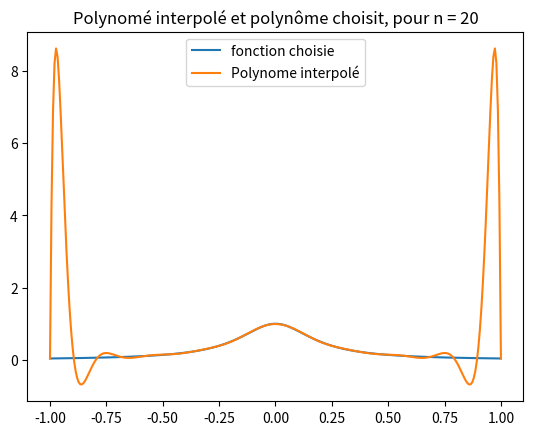
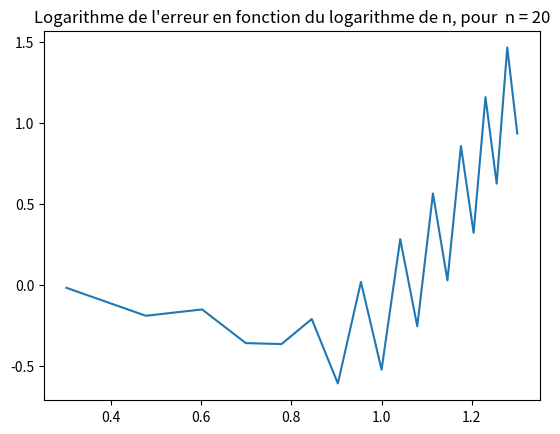

Recreate these plots in Python, in order.
import numpy as np
import matplotlib.pyplot as plt
import math
n = 20
points_x = np.linspace(-1,1,n) 
points_y = [1/(1+25*i**2) for i in points_x]
    
def li_Lagrange(points_x, points_y):
    li = []  #Définition d'une liste qui contiendra tous les polynômes "li" de Lagrange
    Polynome_Interpolé = [] #Définition d'une variable qui contiendra le polynôme interpolé
    X = np.linspace(-1, 1, 300)
    Y = [1/(1+25*x**2) for x in X]
    for x in X: 
        P_évalué = 0
        for j in range(len(points_x)):
            li = 1
            for i in range(len(points_x)):
                if i != j:
                    li *= (x - points_x[i]) / (points_x[j] - points_x[i])
            P_évalué += points_y[j] * li
        Polynome_Interpolé.append(P_évalué)
    
    return Polynome_Interpolé, Y, X
    
def affichage(points_x, points_y):
    resultat = li_Lagrange(points_x, points_y)
    plt.plot(resultat[2], resultat[1], label="fonction choisie")
    plt.plot(resultat[2], resultat[0], label="Polynome interpolé")
    plt.title(f"Polynomé interpolé et polynôme choisit, pour n = {n}")
    plt.legend()
    plt.show()
    
def erreur(n):
    n_values = [i for i in range(2,n+1)]
    log_erreur = []
    log_n = []
    for n in n_values:
        points_x = np.linspace(-1,1,n) 
        points_y = [1/(1+25*i**2) for i in points_x]
        resultat = li_Lagrange(points_x, points_y)
        Polynome = np.array(resultat[0])
        Fonction = np.array(resultat[1])
        erreur = np.max(np.abs(Fonction - Polynome))
        log_erreur.append(np.log10(erreur))
        log_n.append(np.log10(n))
    plt.plot(log_n, log_erreur)
    plt.title(f"Logarithme de l'erreur en fonction du logarithme de n, pour  n = {n}")
    plt.show()

affichage(points_x, points_y)
erreur(n)
